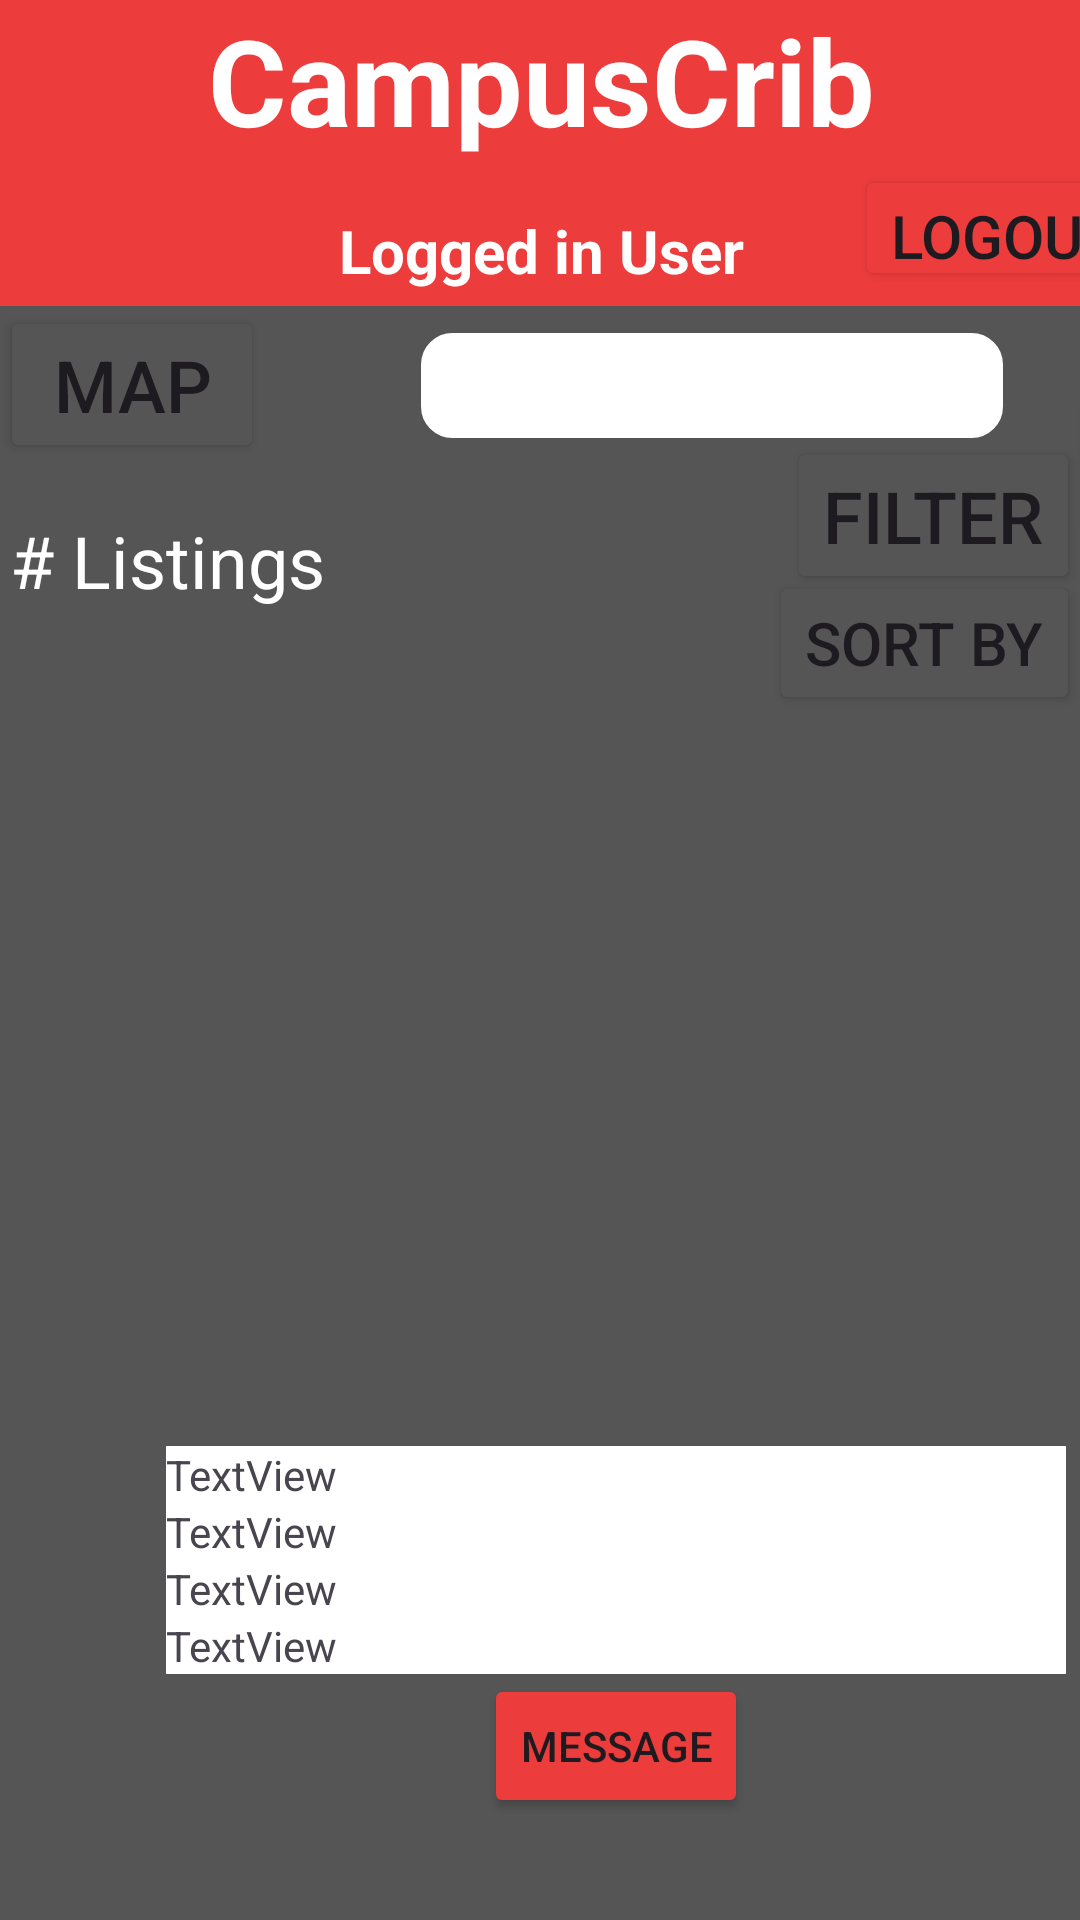

Layout XML and referenced resources for this Android screen:
<!-- AndroidManifest.xml: application theme Theme.CampusCrib -->
<!-- res/layout/map_listings.xml -->
<?xml version="1.0" encoding="utf-8"?>
<androidx.constraintlayout.widget.ConstraintLayout xmlns:android="http://schemas.android.com/apk/res/android"
    xmlns:app="http://schemas.android.com/apk/res-auto"
    xmlns:tools="http://schemas.android.com/tools"
    android:layout_width="match_parent"
    android:layout_height="match_parent"
    android:background="#555555">

    <Button
        android:id="@+id/buttonFilter"
        android:layout_width="wrap_content"
        android:layout_height="wrap_content"
        android:backgroundTint="#555555"
        android:text="Filter"
        android:textSize="24sp"
        app:layout_constraintBottom_toBottomOf="parent"
        app:layout_constraintEnd_toEndOf="parent"
        app:layout_constraintHorizontal_bias="1.0"
        app:layout_constraintStart_toStartOf="parent"
        app:layout_constraintTop_toBottomOf="@+id/relativeLayout"
        app:layout_constraintVertical_bias="0.09" />

    <Button
        android:id="@+id/buttonSortBy"
        android:layout_width="wrap_content"
        android:layout_height="wrap_content"
        android:backgroundTint="#555555"
        android:text="Sort by"
        android:textSize="20sp"
        app:layout_constraintBottom_toBottomOf="parent"
        app:layout_constraintEnd_toEndOf="parent"
        app:layout_constraintHorizontal_bias="1.0"
        app:layout_constraintStart_toStartOf="parent"
        app:layout_constraintTop_toBottomOf="@+id/relativeLayout"
        app:layout_constraintVertical_bias="0.18" />

    <RelativeLayout
        android:id="@+id/relativeLayout"
        android:layout_width="417dp"
        android:layout_height="102dp"
        android:layout_marginBottom="9dp"
        android:background="#ED3C3C"
        app:layout_constraintBottom_toBottomOf="parent"
        app:layout_constraintEnd_toEndOf="parent"
        app:layout_constraintStart_toStartOf="parent"
        app:layout_constraintTop_toTopOf="parent"
        app:layout_constraintVertical_bias="0.0"
        tools:ignore="MissingConstraints">

        <ImageButton
            android:id="@+id/myImageButton"
            android:layout_width="40dp"
            android:layout_height="40dp"
            android:layout_alignParentLeft="true"
            android:layout_centerVertical="true"
            android:layout_marginLeft="15dp"
            android:background="@android:color/transparent"
            android:onClick="showPopup"
            android:scaleType="fitCenter"
            android:src="@drawable/back_arrow" />

        <TextView
            android:id="@+id/myTextView"
            android:layout_width="wrap_content"
            android:layout_height="wrap_content"
            android:layout_centerHorizontal="true"
            android:layout_marginTop="0dp"
            android:text="CampusCrib"
            android:textColor="@color/white"
            android:textSize="40sp"
            android:textStyle="bold" />

        <TextView
            android:id="@+id/myTextView2"
            android:layout_width="wrap_content"
            android:layout_height="wrap_content"
            android:layout_centerHorizontal="true"
            android:layout_marginTop="70dp"
            android:text="Logged in User"
            android:textColor="@color/white"
            android:textSize="20sp"
            android:textStyle="bold" />

        <Button
            android:id="@+id/buttonLogOut"
            android:layout_width="wrap_content"
            android:layout_height="wrap_content"
            android:layout_alignParentTop="true"
            android:layout_alignParentEnd="true"
            android:layout_alignParentBottom="true"
            android:layout_marginStart="-7dp"
            android:layout_marginTop="55dp"
            android:layout_marginEnd="-35dp"
            android:layout_marginBottom="5dp"
            android:layout_toEndOf="@+id/myTextView"
            android:onClick="createListingClick"
            android:text="Logout"
            android:textAlignment="textStart"
            android:textSize="20sp"
            app:backgroundTint="#ED3C3C"
            app:layout_constraintBottom_toTopOf="parent"
            app:layout_constraintEnd_toEndOf="parent"
            app:layout_constraintHorizontal_bias="0.497"
            app:layout_constraintStart_toStartOf="parent" />

    </RelativeLayout>

    <Button
        android:id="@+id/buttonMap"
        android:layout_width="wrap_content"
        android:layout_height="wrap_content"
        android:backgroundTint="#555555"
        android:text="Map"
        android:textSize="24sp"
        app:layout_constraintBottom_toBottomOf="parent"
        app:layout_constraintEnd_toEndOf="parent"
        app:layout_constraintHorizontal_bias="0.0"
        app:layout_constraintStart_toStartOf="parent"
        app:layout_constraintTop_toBottomOf="@+id/relativeLayout"
        app:layout_constraintVertical_bias="0.0" />

    <ImageView
        android:id="@+id/imageView2"
        android:layout_width="37dp"
        android:layout_height="35dp"
        app:layout_constraintBottom_toBottomOf="parent"
        app:layout_constraintEnd_toEndOf="parent"
        app:layout_constraintHorizontal_bias="0.046"
        app:layout_constraintStart_toEndOf="@+id/buttonMap"
        app:layout_constraintTop_toBottomOf="@+id/relativeLayout"
        app:layout_constraintVertical_bias="0.018"
        app:srcCompat="@drawable/search_icon" />

    <EditText
        android:id="@+id/editTextText"
        android:layout_width="194dp"
        android:layout_height="35dp"
        android:background="@drawable/rounded_border"
        android:backgroundTint="@color/white"
        android:ems="10"
        android:inputType="text"
        app:layout_constraintBottom_toBottomOf="parent"
        app:layout_constraintEnd_toEndOf="parent"
        app:layout_constraintHorizontal_bias="0.15"
        app:layout_constraintStart_toEndOf="@+id/imageView2"
        app:layout_constraintTop_toBottomOf="@+id/relativeLayout"
        app:layout_constraintVertical_bias="0.018" />

    <TextView
        android:id="@+id/textView6"
        android:layout_width="wrap_content"
        android:layout_height="wrap_content"
        android:text="# Listings"
        android:textAlignment="center"
        android:textColor="#FFFFFF"
        android:textSize="24sp"
        app:layout_constraintBottom_toBottomOf="parent"
        app:layout_constraintEnd_toStartOf="@+id/buttonFilter"
        app:layout_constraintHorizontal_bias="0.021"
        app:layout_constraintStart_toStartOf="parent"
        app:layout_constraintTop_toBottomOf="@+id/buttonMap"
        app:layout_constraintVertical_bias="0.036" />

    <ScrollView
        android:layout_width="411dp"
        android:layout_height="510dp"
        app:layout_constraintBottom_toBottomOf="parent"
        app:layout_constraintEnd_toEndOf="parent"
        app:layout_constraintHorizontal_bias="0.0"
        app:layout_constraintStart_toStartOf="parent"
        app:layout_constraintTop_toBottomOf="@+id/relativeLayout"
        app:layout_constraintVertical_bias="1.0">

        <LinearLayout
            android:layout_width="match_parent"
            android:layout_height="wrap_content"
            android:orientation="vertical">

            <LinearLayout
                android:layout_width="match_parent"
                android:layout_height="match_parent"
                android:orientation="vertical">

                <ImageButton
                    android:id="@+id/imageButton"
                    android:layout_width="wrap_content"
                    android:layout_height="wrap_content"
                    android:layout_gravity="right"
                    android:backgroundTint="#05555555"
                    android:src="@android:drawable/btn_star" />

                <ImageView
                    android:id="@+id/imageView3"
                    android:layout_width="300sp"
                    android:layout_height="300sp"
                    android:layout_gravity="center_horizontal"
                    android:src="@tools:sample/avatars" />

                <ScrollView
                    android:layout_width="300sp"
                    android:layout_height="wrap_content"
                    android:layout_gravity="center_horizontal"
                    android:background="#FFFFFF">

                    <LinearLayout
                        android:layout_width="match_parent"
                        android:layout_height="wrap_content"
                        android:orientation="vertical">

                        <TextView
                            android:id="@+id/textView16"
                            android:layout_width="match_parent"
                            android:layout_height="wrap_content"
                            android:text="TextView" />

                        <TextView
                            android:id="@+id/textView15"
                            android:layout_width="match_parent"
                            android:layout_height="wrap_content"
                            android:text="TextView" />

                        <TextView
                            android:id="@+id/textView13"
                            android:layout_width="match_parent"
                            android:layout_height="wrap_content"
                            android:text="TextView" />

                        <TextView
                            android:id="@+id/textView14"
                            android:layout_width="match_parent"
                            android:layout_height="wrap_content"
                            android:text="TextView" />
                    </LinearLayout>
                </ScrollView>

                <Button
                    android:id="@+id/buttonMessage1"
                    android:layout_width="wrap_content"
                    android:layout_height="wrap_content"
                    android:layout_gravity="center"
                    android:backgroundTint="#ED3C3C"
                    android:text="Message" />

            </LinearLayout>

        </LinearLayout>
    </ScrollView>

</androidx.constraintlayout.widget.ConstraintLayout>
<!-- resources referenced by this layout -->
<resources>
  <!-- drawable rounded_border (drawable) -->
  <?xml version="1.0" encoding="utf-8"?>
  <selector xmlns:android="http://schemas.android.com/apk/res/android">
  
      
      <item android:state_pressed="false" android:state_focused="false">
          <shape>
              <solid android:color="#FFFFFF" />
              <stroke
                  android:width="1dp"
              android:color="#000000" />
              <corners android:radius="10dp" />
          </shape>
      </item>
  
  </selector>
  <style name="Theme.CampusCrib" parent="Base.Theme.CampusCrib" />
  <style name="Base.Theme.CampusCrib" parent="Theme.Material3.DayNight.NoActionBar">
          
          
      </style>
  <!-- not gathered from this repository: default colours our renderer supplied (Android Studio template values) -->
  <color name="white">#FFFFFFFF</color>
</resources>
